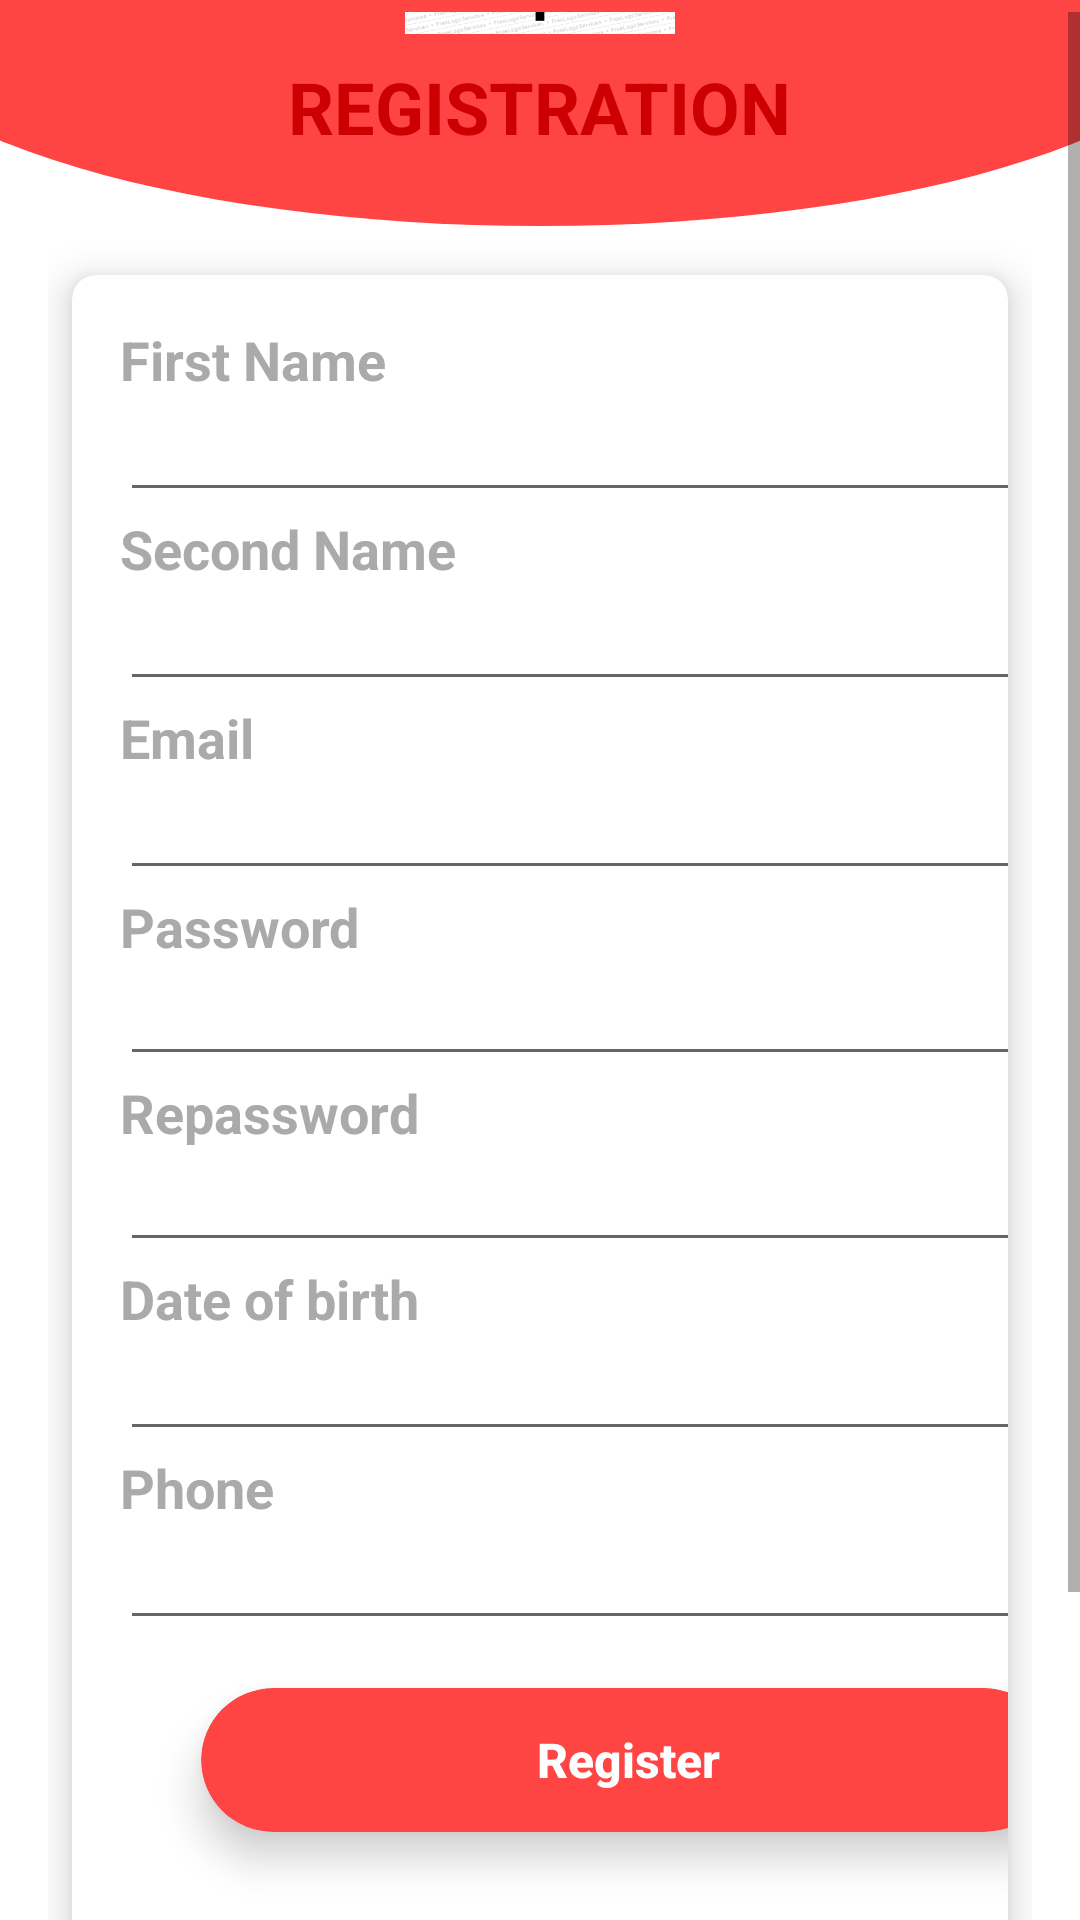

This screen was rendered from an Android layout file. Write that file and the resources it references.
<!-- AndroidManifest.xml: application theme AppTheme.NoActionBar -->
<!-- res/layout/activity_signin.xml -->
<?xml version="1.0" encoding="utf-8"?>
<android.support.constraint.ConstraintLayout xmlns:android="http://schemas.android.com/apk/res/android"
    xmlns:app="http://schemas.android.com/apk/res-auto"
    xmlns:tools="http://schemas.android.com/tools"
    android:layout_width="match_parent"
    android:layout_height="match_parent"
    tools:context=".SigninActivity"
    android:layout_gravity="center"
    android:gravity="center"
    android:background="@android:color/white"
    android:orientation="vertical">

    <ImageView
        android:layout_width="match_parent"
        android:layout_height="150dp"
        android:id="@+id/top_curve"
        android:layout_gravity="center_horizontal"
        android:layout_marginStart="-50dp"
        android:layout_marginLeft="-50dp"
        android:layout_marginEnd="-50dp"
        android:layout_marginRight="-50dp"
        android:src="@drawable/top_shape"
        app:layout_constraintBottom_toTopOf="parent"
        app:layout_constraintEnd_toEndOf="parent"
        app:layout_constraintHorizontal_bias="0.0"
        app:layout_constraintEnd_toStartOf="parent"
        app:layout_constraintTop_toTopOf="parent"/>

    <ScrollView
        android:layout_width="match_parent"
        android:layout_height="wrap_content"
        android:layout_marginTop="8dp"
        android:layout_marginLeft="0dp"
        android:layout_marginRight="0dp"
        android:layout_marginBottom="0dp"
        android:layout_marginStart="0dp"
        android:layout_marginEnd="0dp"
        app:layout_constraintBottom_toBottomOf="parent"
        app:layout_constraintEnd_toEndOf="parent"
        app:layout_constraintStart_toStartOf="parent"
        app:layout_constraintTop_toTopOf="parent"
       >

        <LinearLayout
            android:layout_width="match_parent"
            android:layout_height="wrap_content"
            android:layout_gravity="center"
            android:layout_marginLeft="16dp"
            android:layout_marginRight="16dp"
            android:gravity="center"
            android:orientation="vertical">

            <TextView
                android:id="@+id/logo"
                android:layout_width="90dp"
                android:layout_height="55dp"
                android:layout_marginTop="90dp"
                android:background="@drawable/ghum"
                android:gravity="center"
                android:padding="8dp"
                android:textColor="@android:color/darker_gray"
                android:textSize="40sp"
                android:textStyle="bold" />

            <TextView
                android:id="@+id/registration_title"
                android:layout_width="wrap_content"
                android:layout_height="wrap_content"
                android:layout_gravity="center_horizontal"
                android:gravity="center"
                android:padding="8dp"
                android:text="REGISTRATION"
                android:textColor="@android:color/holo_red_dark"
                android:textSize="24sp"
                android:textStyle="bold" />

            <android.support.v7.widget.CardView
                android:layout_width="wrap_content"
                android:layout_height="wrap_content"
                android:layout_marginTop="32dp"
                android:layout_marginBottom="8dp"
                android:layout_marginRight="8dp"
                android:layout_marginLeft="8dp"
                app:cardCornerRadius="8dp"
                app:cardElevation="8dp">

                <LinearLayout
                    android:layout_width="371dp"
                    android:layout_height="602dp"
                    android:orientation="vertical"
                    android:padding="16dp"
                    android:paddingTop="8dp">


                    <TextView
                        android:id="@+id/firstname_text"
                        android:layout_width="wrap_content"
                        android:layout_height="wrap_content"
                        android:text="First Name"
                        android:inputType=""
                        android:textColor="@android:color/darker_gray"
                        android:textSize="18sp"
                        android:textStyle="bold" />

                    <EditText
                        android:id="@+id/Signin_firstname"
                        android:layout_width="match_parent"
                        android:layout_height="wrap_content"
                        android:ems="15"
                        android:textSize="16sp" />

                    <TextView
                        android:id="@+id/secondname_text"
                        android:layout_width="wrap_content"
                        android:layout_height="wrap_content"
                        android:text="Second Name"
                        android:textColor="@android:color/darker_gray"
                        android:textSize="18sp"
                        android:textStyle="bold" />

                    <EditText
                        android:id="@+id/Signin_secondname"
                        android:layout_width="match_parent"
                        android:layout_height="wrap_content"
                        android:ems="15"
                        android:textSize="16sp" />

                    <TextView
                        android:id="@+id/email_text"
                        android:layout_width="wrap_content"
                        android:layout_height="wrap_content"
                        android:text="Email"
                        android:textColor="@android:color/darker_gray"
                        android:textSize="18sp"
                        android:textStyle="bold" />

                    <EditText
                        android:id="@+id/Signin_Email"
                        android:layout_width="match_parent"
                        android:layout_height="wrap_content"
                        android:ems="15"
                        android:inputType="textEmailAddress"
                        android:textSize="16sp" />

                    <TextView
                        android:id="@+id/pass_text"
                        android:layout_width="wrap_content"
                        android:layout_height="wrap_content"
                        android:layout_gravity="left"
                        android:text="Password"
                        android:textColor="@android:color/darker_gray"
                        android:textSize="18sp"
                        android:textStyle="bold" />

                    <EditText
                        android:id="@+id/signin_pass"
                        android:layout_width="match_parent"
                        android:layout_height="wrap_content"
                        android:ems="15"
                        android:inputType="textPassword"
                        android:padding="8dp"
                        android:textSize="16sp" />

                    <TextView
                        android:id="@+id/repass_text"
                        android:layout_width="wrap_content"
                        android:layout_height="wrap_content"
                        android:layout_gravity="left"
                        android:text="Repassword"
                        android:textColor="@android:color/darker_gray"
                        android:textSize="18sp"
                        android:textStyle="bold" />

                    <EditText
                        android:id="@+id/signin_repass"
                        android:layout_width="match_parent"
                        android:layout_height="wrap_content"
                        android:ems="15"
                        android:inputType="textPassword"
                        android:padding="8dp"
                        android:textSize="16sp" />


                    <TextView
                        android:id="@+id/dob_text"
                        android:layout_width="wrap_content"
                        android:layout_height="wrap_content"
                        android:text="Date of birth"
                        android:textColor="@android:color/darker_gray"
                        android:textSize="18sp"
                        android:textStyle="bold" />

                    <EditText
                        android:id="@+id/Signin_dob"
                        android:layout_width="match_parent"
                        android:layout_height="wrap_content"
                        android:ems="15"
                        android:inputType="date"
                        android:textSize="16sp" />


                    <TextView
                        android:id="@+id/Phone_text"
                        android:layout_width="wrap_content"
                        android:layout_height="wrap_content"
                        android:text="Phone"
                        android:textColor="@android:color/darker_gray"
                        android:textSize="18sp"
                        android:textStyle="bold" />

                    <EditText
                        android:id="@+id/Signin_Phone"
                        android:layout_width="match_parent"
                        android:layout_height="wrap_content"
                        android:inputType="phone"
                        android:ems="15"
                        android:textSize="16sp" />

                    <android.support.v7.widget.CardView
                        android:id="@+id/login_card"
                        android:layout_width="wrap_content"
                        android:layout_height="wrap_content"
                        android:layout_gravity="center_horizontal"
                        android:layout_margin="16dp"
                        app:cardBackgroundColor="@android:color/holo_red_light"
                        app:cardCornerRadius="24dp"
                        app:cardElevation="8dp">

                        <Button
                            android:id="@+id/sign_in"
                            android:layout_width="match_parent"
                            android:layout_height="match_parent"
                            android:background="@drawable/ripple_white"
                            android:ems="15"
                            android:text="Register"
                            android:textAllCaps="false"
                            android:textColor="@android:color/white"
                            android:textSize="16sp"
                            android:textStyle="bold" />
                    </android.support.v7.widget.CardView>
                </LinearLayout>
            </android.support.v7.widget.CardView>

            <LinearLayout
                android:id="@+id/new_user_text"
                android:layout_width="match_parent"
                android:layout_height="wrap_content"
                android:layout_marginTop="16dp"
                android:gravity="center"
                android:orientation="horizontal"
                android:padding="8dp">

                <TextView
                    android:layout_width="wrap_content"
                    android:layout_height="wrap_content"
                    android:text="Already have an account"
                    android:textSize="16sp" />

                <Button
                    android:id="@+id/getUserData"
                    android:layout_width="wrap_content"
                    android:layout_height="wrap_content"
                    android:text="Login"
                    android:textColor="@android:color/holo_red_light"
                    android:textSize="16sp"
                    android:textStyle="bold" />

            </LinearLayout>
        </LinearLayout>
    </ScrollView>
</android.support.constraint.ConstraintLayout>
<!-- resources referenced by this layout -->
<resources>
  <!-- drawable ghum: png bitmap (drawable-v24, 86311 bytes) -->
  <!-- drawable top_shape (drawable) -->
  <?xml version="1.0" encoding="utf-8"?>
  <shape
      xmlns:android="http://schemas.android.com/apk/res/android" android:shape="oval">
     <solid android:color="@android:color/holo_red_light"/>
  </shape>
  <style name="AppTheme.NoActionBar" parent="Theme.AppCompat.Light.DarkActionBar">
          
          <item name="colorPrimary">@color/colorPrimary</item>
          <item name="colorPrimaryDark">@color/colorPrimaryDark</item>
          <item name="colorAccent">@color/colorAccent</item>
      </style>
  <color name="colorPrimary">#CF0CF1</color>
  <color name="colorPrimaryDark">#0E0D0D</color>
  <color name="colorAccent">#D61FCF</color>
</resources>
